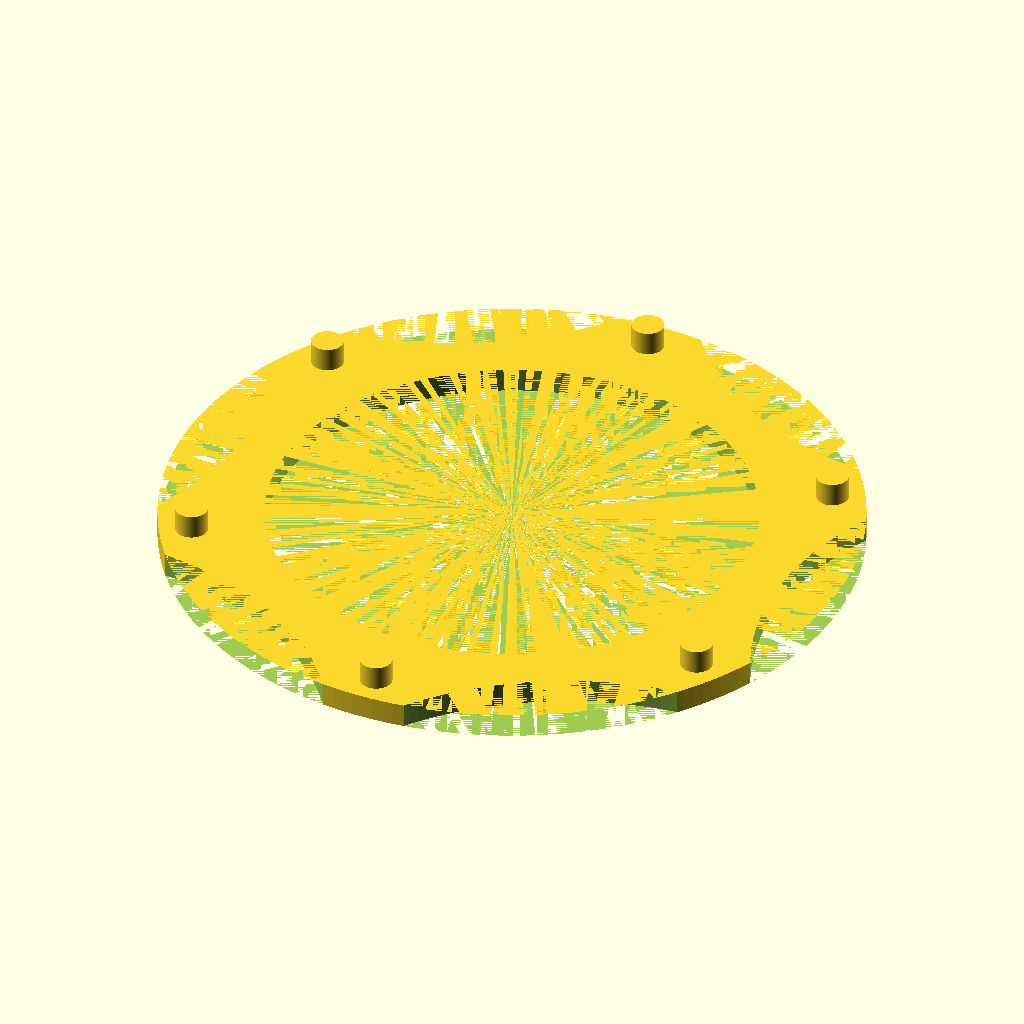
Cell 1 — every parameter at its default value.
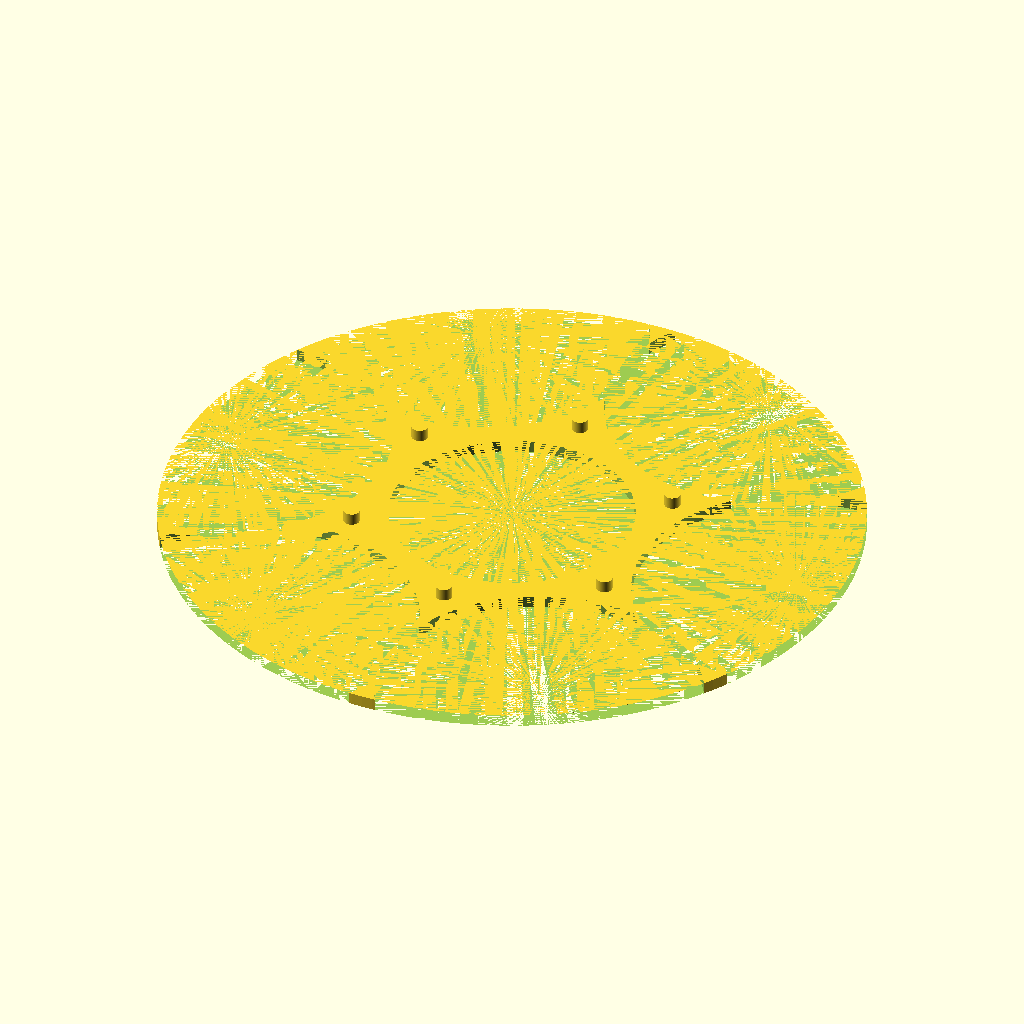
Cell 2: diameter_back_cover = 86 (everything else at default).
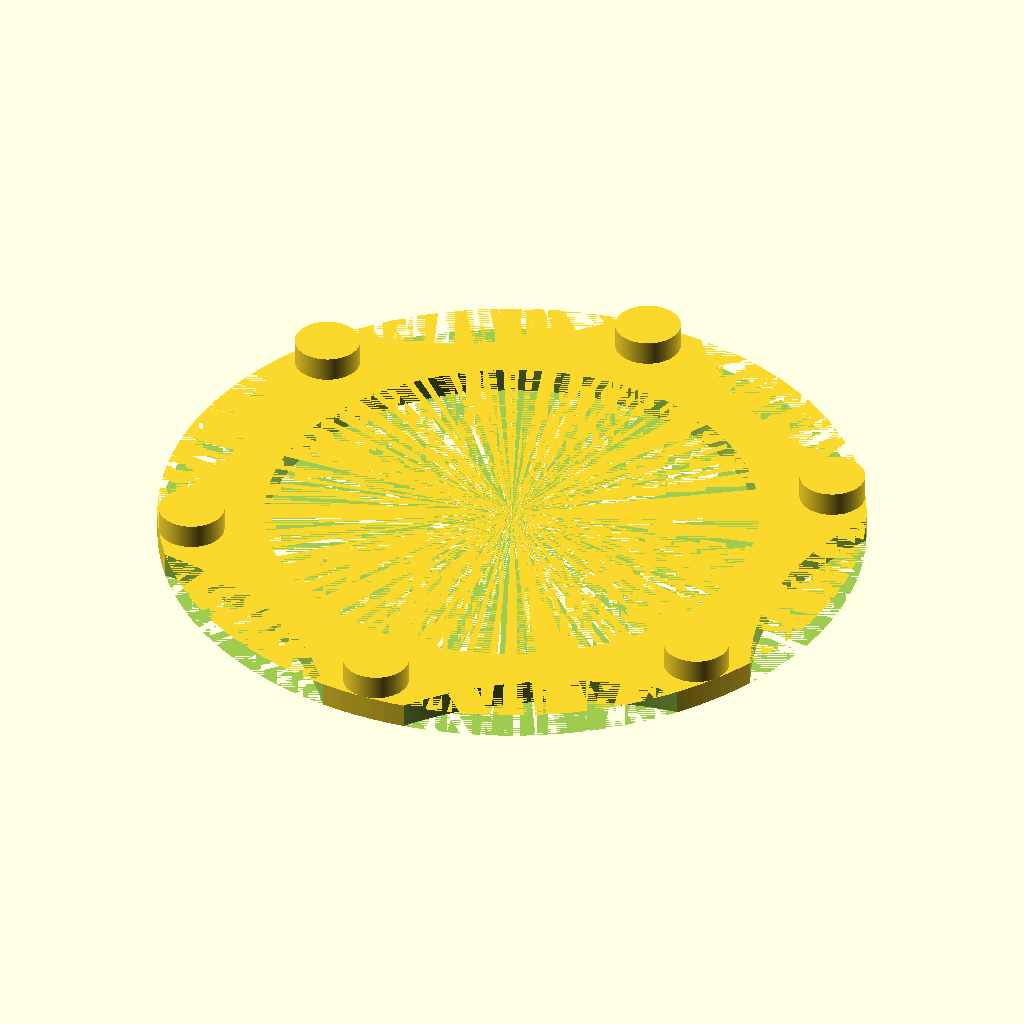
Cell 3: the same model with diameter_pins = 4.
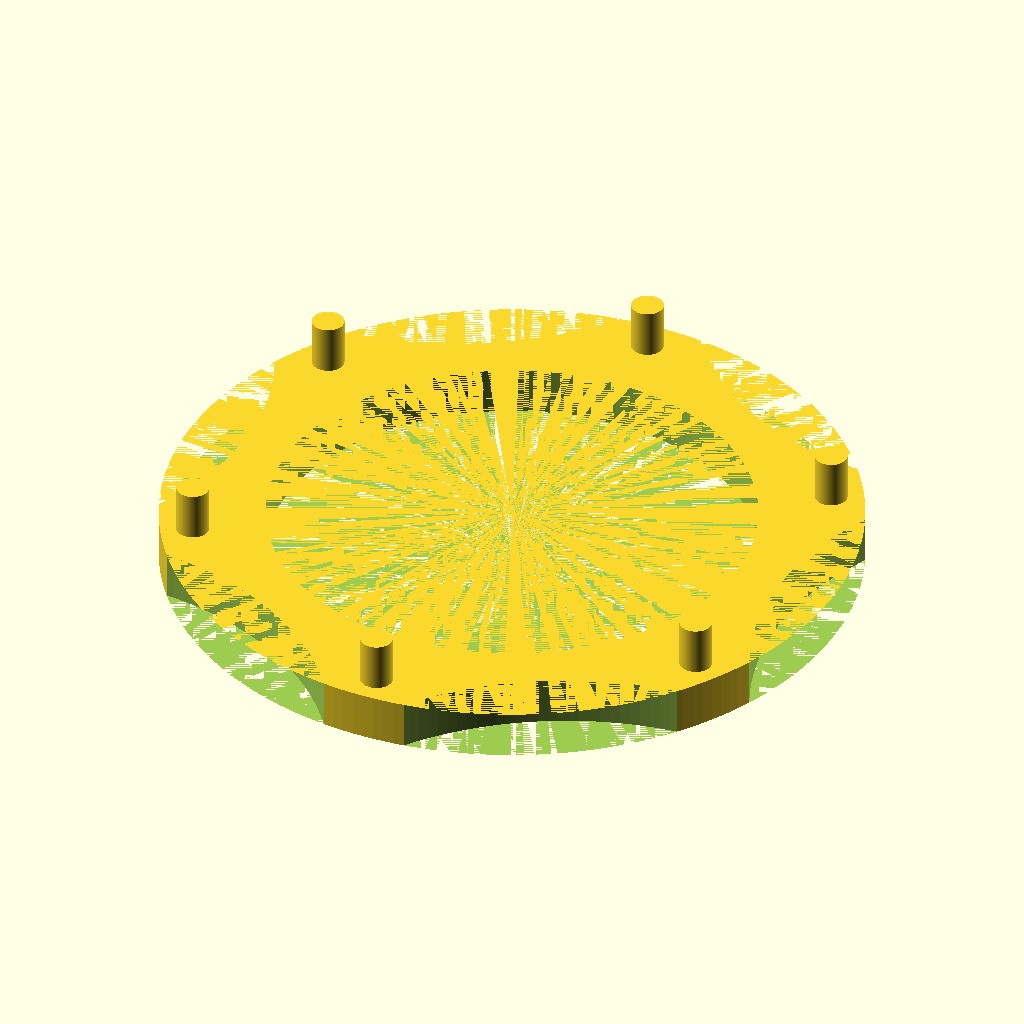
Cell 4: pins_heigth = 3 (everything else at default).
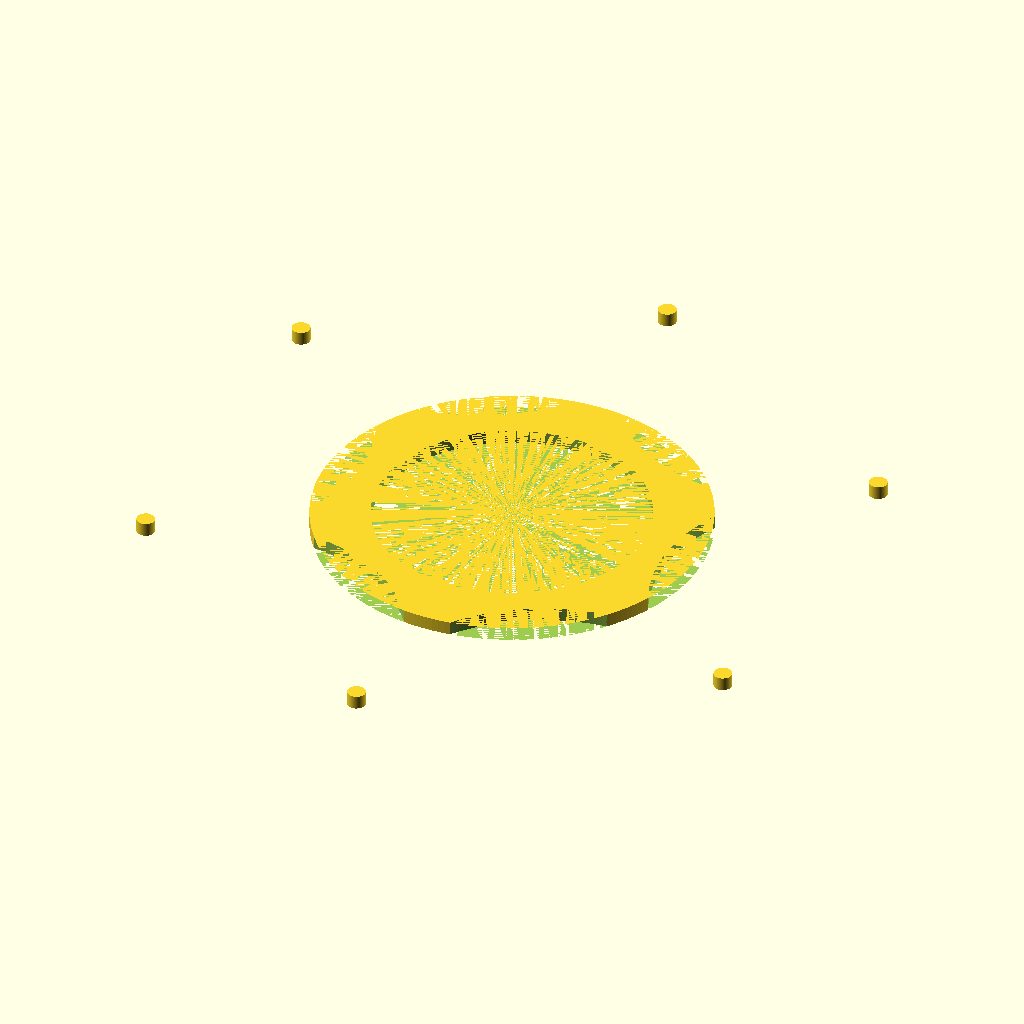
Cell 5: radius_pins = 39 (everything else at default).
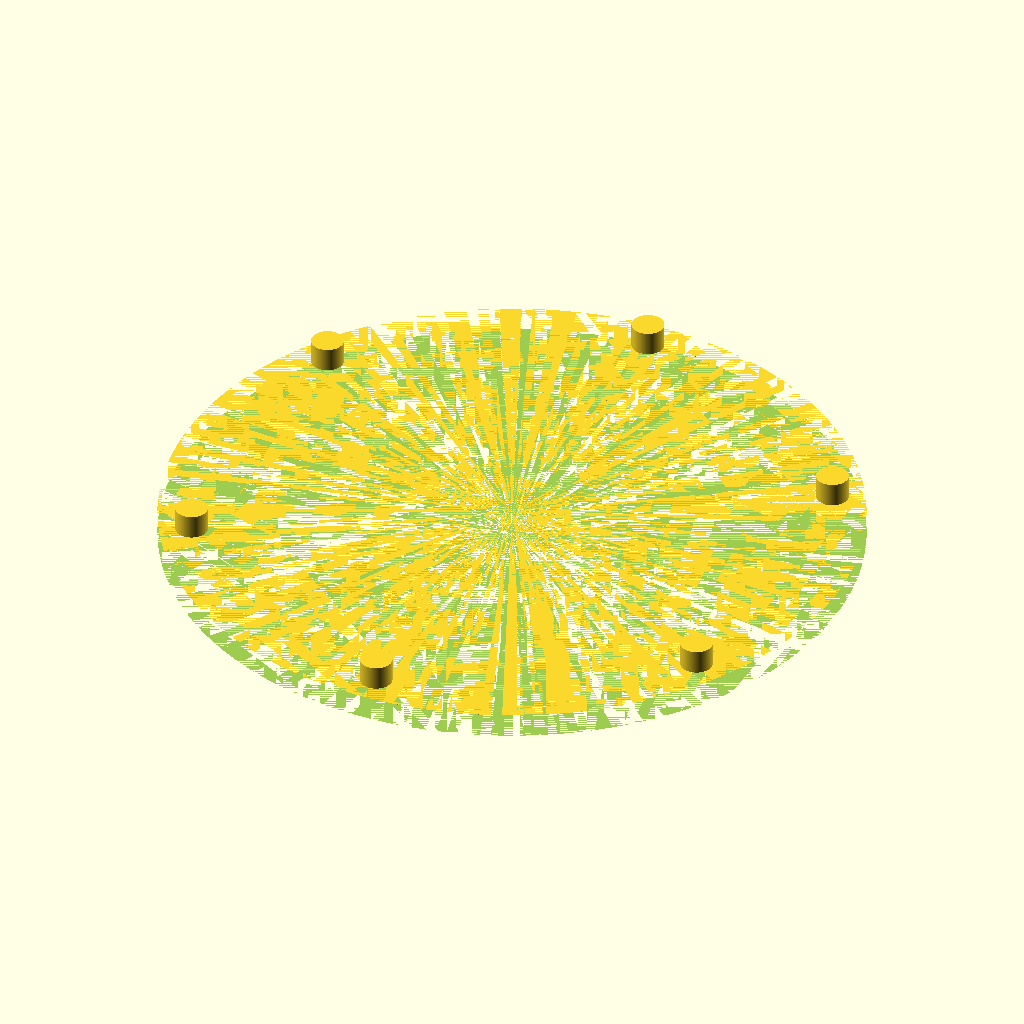
Cell 6: diameter_finger_cutout = 80 (everything else at default).
All cells are drawn from the same view direction (rotation 55°, 0°, 25°, orthographic, colour scheme Cornfield), but the view is re-fitted for each cell, so position and scale can differ between cells as well as the parameter.
Source of the model, Generic_watch_back_cover_opener_-_OpenSCAD_source/files/Watch_opener_39mm_6pins.scad:
$fn=200;

diameter_back_cover = 43;
diameter_pins = 2;
pins_heigth = 1.5;
radius_pins = 19.5;
diameter_finger_cutout = 40;
distance_finger_cutout_to_center = 38;
diameter_cutout_cylinder_center = 30;

difference(){
  union(){
    // Base
    cylinder(d=diameter_back_cover,h=pins_heigth);

    // Pins
    translate([0,0,pins_heigth])
    for ( i = [0 : 5] ){
      rotate( i * 60, [0, 0, 1])
      translate([0, radius_pins, 0])
      cylinder(d=diameter_pins,h=pins_heigth);
    }
  }

  // Cutouts for fingers
  rotate(30,[0,0,1])
  for ( i = [0 : 5] ){
    rotate( i * 60, [0, 0, 1])
    translate([0, distance_finger_cutout_to_center, 0])
    cylinder(d=diameter_finger_cutout,h=pins_heigth);
  }

  // Cutout in the middle
  cylinder(d=diameter_cutout_cylinder_center,h=pins_heigth);
}
Customizer parameters (derived from the source; name, type, default, range or options):
diameter_back_cover: number, default 43
diameter_pins: number, default 2
pins_heigth: number, default 1.5
radius_pins: number, default 19.5
diameter_finger_cutout: number, default 40
distance_finger_cutout_to_center: number, default 38
diameter_cutout_cylinder_center: number, default 30
